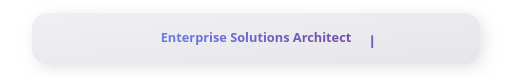
t = 0.00 s
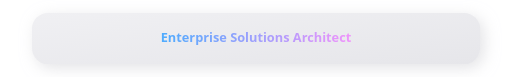
t = 1.50 s
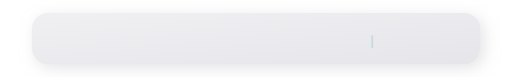
t = 3.38 s
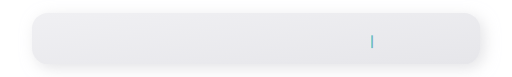
t = 4.88 s
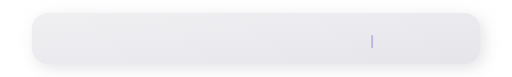
t = 6.75 s
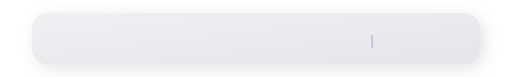
t = 8.25 s

The animated SVG that drew these frames (rendered in a browser with its animation timeline set to each time). Animation: 4 SMIL elements (animate=4); frames cover the first 8.25 s, repeats indefinitely.

<svg width="800" height="120" xmlns="http://www.w3.org/2000/svg" viewBox="0 0 800 120">
  <defs>
    <linearGradient id="clayCard" x1="0%" y1="0%" x2="100%" y2="100%">
      <stop offset="0%" style="stop-color:#f0f0f3"/>
      <stop offset="100%" style="stop-color:#e6e6ea"/>
    </linearGradient>
    <linearGradient id="typeGrad" x1="0%" y1="0%" x2="100%" y2="0%">
      <stop offset="0%" style="stop-color:#667eea">
        <animate attributeName="stop-color" values="#667eea;#4facfe;#00f2fe;#43e97b;#667eea" dur="6s" repeatCount="indefinite"/>
      </stop>
      <stop offset="100%" style="stop-color:#764ba2">
        <animate attributeName="stop-color" values="#764ba2;#f093fb;#f5576c;#4facfe;#764ba2" dur="6s" repeatCount="indefinite"/>
      </stop>
    </linearGradient>
  </defs>
  
  <!-- Clay card background -->
  <rect x="50" y="20" width="700" height="80" fill="url(#clayCard)" rx="25" 
        style="filter: drop-shadow(6px 6px 12px rgba(209,209,214,0.6)) drop-shadow(-6px -6px 12px rgba(255,255,255,0.9))"/>
  
  <!-- Single text element that changes content -->
  <text x="400" y="65" text-anchor="middle" font-family="system-ui, -apple-system, sans-serif" 
        font-size="20" font-weight="700" fill="url(#typeGrad)">
    <animate attributeName="opacity" values="1;1;0;0;0;0;0;0;0;0;1" dur="15s" repeatCount="indefinite"/>
    Enterprise Solutions Architect
  </text>
  
  <!-- Cursor -->
  <rect x="580" y="55" width="3" height="20" fill="url(#typeGrad)">
    <animate attributeName="opacity" values="1;0;1" dur="1s" repeatCount="indefinite"/>
  </rect>
</svg>
